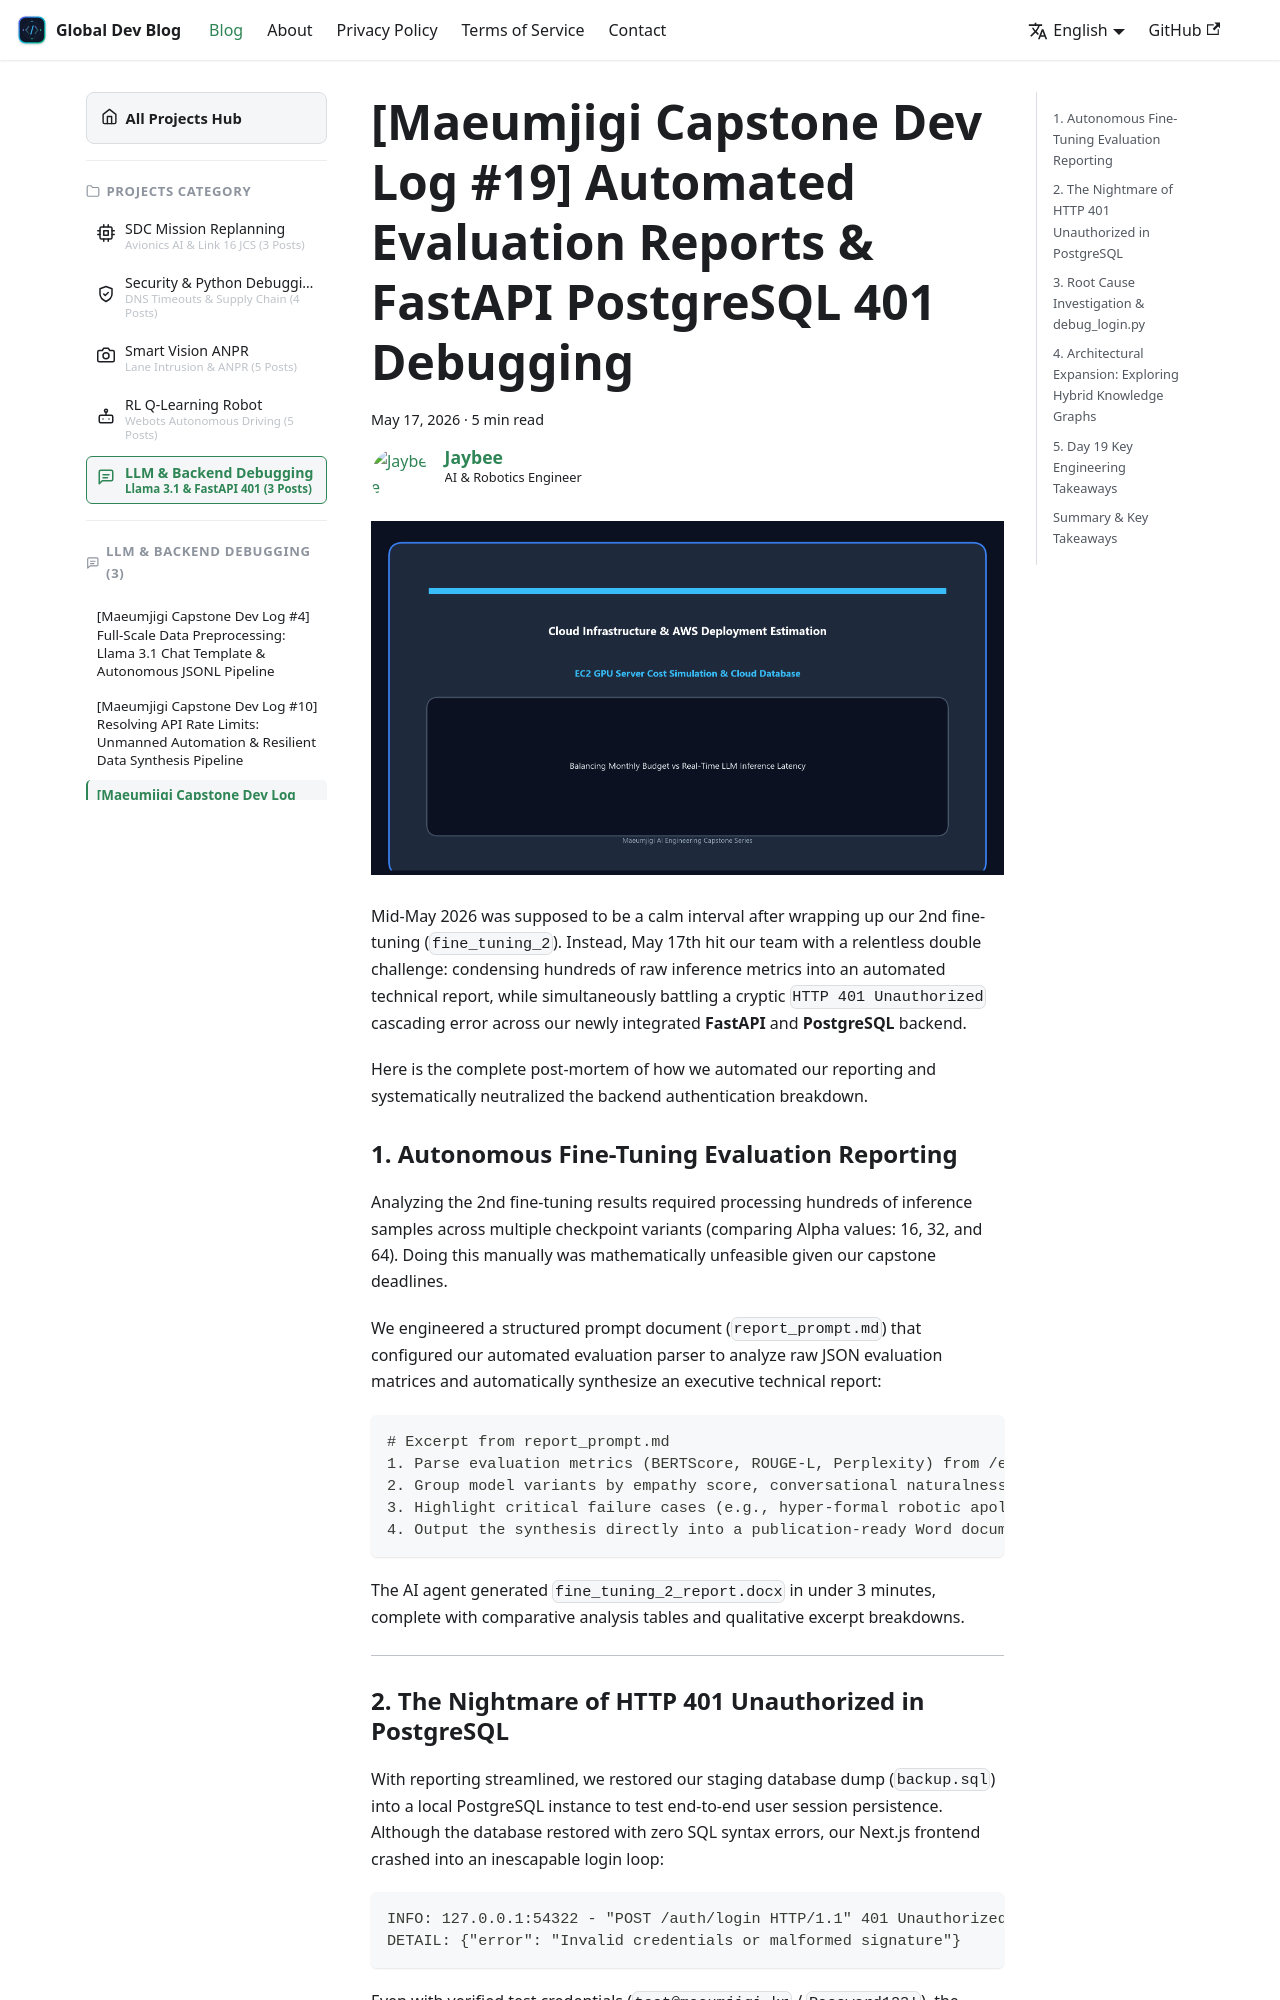

repository: jbjihwan/global_blog · page: blog/2026-05-17-maeumjigi-19.html · generator: docusaurus

---
slug: 2026-05-17-maeumjigi-19
category_l1: practice
category_l2: ai
category_l3: project-maeumjigi
title: "[Maeumjigi Capstone Dev Log #19] Automated Evaluation Reports & FastAPI PostgreSQL 401 Debugging"
authors: [jbgih]
tags: [devlog, automated-reporting, fastapi, postgresql, authentication, troubleshooting, knowledge-graph, capstone, practice, ai, maeumjigi]
date: 2026-05-17
keywords: [FastAPI PostgreSQL Integration, 401 Unauthorized Troubleshooting, JWT Authentication Salt Mismatch, LLM Evaluation Report Automation, Knowledge Graph Chatbot Architecture]
description: "Overcoming full-stack hurdles: building an automated LLM benchmark report generator, resolving cryptic JWT 401 Unauthorized errors in PostgreSQL, and designing our hybrid Knowledge Graph architecture."
---

![Cover Image](./images/01_cover.png)

Mid-May 2026 was supposed to be a calm interval after wrapping up our 2nd fine-tuning (`fine_tuning_2`). Instead, May 17th hit our team with a relentless double challenge: condensing hundreds of raw inference metrics into an automated technical report, while simultaneously battling a cryptic `HTTP 401 Unauthorized` cascading error across our newly integrated **FastAPI** and **PostgreSQL** backend.

Here is the complete post-mortem of how we automated our reporting and systematically neutralized the backend authentication breakdown.

{/* truncate */}
